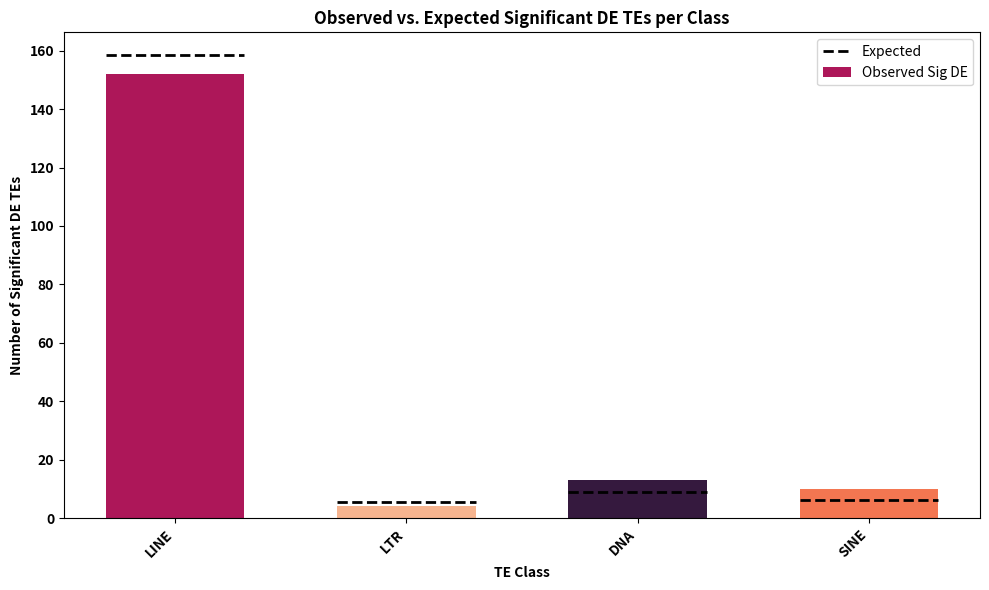

This figure's Python source:
# Title: TE class plots
# [redacted]
import matplotlib.pyplot as plt
import seaborn as sns
from scipy.stats import hypergeom
import pandas as pd
import numpy as np

# Data
te_classes = ['LINE', 'LTR', 'DNA', 'SINE']
sig_de_counts = np.array([152, 4, 13, 10])  # temp, Significantly differentially expressed counts # countsASM temp 1249, 125, 94, 66
non_sig_de_counts = np.array([92636, 3213, 5320, 3528])  # Non-significant DE counts gender + group
# non_sig_de_counts = np.array([207395, 13228, 17427, 14428])  for temp+gender+group

# Calculate total counts
total_sig_de = sum(sig_de_counts)  # Total sig DE across all TEs
total_non_sig_de = sum(non_sig_de_counts)  # Total non-sig DE across all TEs
total_tes = total_sig_de + total_non_sig_de  # Total TEs

# Expected counts assuming equal probability
total_te_counts = sig_de_counts + non_sig_de_counts  # Total TE counts per class
expected_sig_counts = total_te_counts * (total_sig_de / total_tes)  # Expected sig DEs per class

# Perform enrichment test (hypergeometric)
p_values = []
for i, te_class in enumerate(te_classes):
    observed = sig_de_counts[i]
    expected = expected_sig_counts[i]
    total_in_class = total_te_counts[i]

    # Hypergeometric test: is sig DE count higher than expected?
    p_val = hypergeom.sf(observed - 1, total_tes, total_sig_de, total_in_class)
    p_values.append(p_val)

# Print p-values to console
print("\n### P-values for Each TE Class ###")
for te_class, p_val in zip(te_classes, p_values):
    print(f"{te_class}: p = {p_val:.4e}")

# Save p-values to CSV
p_value_df = pd.DataFrame({'TE Class': te_classes, 'Observed Sig DE': sig_de_counts,
                           'Expected Sig DE': expected_sig_counts, 'p-value': p_values})
p_value_df.to_csv("teclass_individual_hypergeom_p_values.csv", index=False)

# Define color palette
flare_palette = sns.color_palette("rocket")
element_colors = {"DNA": flare_palette[0], "LINE": flare_palette[2], "SINE": flare_palette[4], "LTR": flare_palette[5]}

# Create plot
fig, ax = plt.subplots(figsize=(10, 6))

x = np.arange(len(te_classes))
bar_width = 0.6

# Plot observed sig DE counts
bars = ax.bar(x, sig_de_counts, bar_width, label='Observed Sig DE', color=[element_colors[te] for te in te_classes])

# Plot expected sig DE counts as horizontal lines
for i, (expected, obs) in enumerate(zip(expected_sig_counts, sig_de_counts)):
    ax.hlines(expected, x[i] - bar_width / 2, x[i] + bar_width / 2, color='black', linewidth=2, linestyle='dashed', label="Expected" if i == 0 else "")

# Set labels and title
ax.set_xticks(x)
ax.set_xticklabels(te_classes, rotation=45, ha='right', fontweight='bold')
ax.set_xlabel("TE Class", fontweight='bold')
ax.set_ylabel("Number of Significant DE TEs", fontweight='bold')
ax.set_title("Observed vs. Expected Significant DE TEs per Class", fontweight='bold')

# Set the ticks fontweight
plt.xticks(fontweight='bold')
plt.yticks(fontweight='bold')

# Define significance thresholds and symbols
significance_levels = [(0.001, "***"), (0.01, "**"), (0.05, "*")]

# Add significance stars above bars
y_offset = max(sig_de_counts) * 0.05  # Space above bars for stars
for i, p_val in enumerate(p_values):
    star_label = next((s for p, s in significance_levels if p_val < p), "")
    if star_label:
        ax.text(x[i], sig_de_counts[i] + y_offset, star_label, ha='center', va='bottom', fontsize=14, fontweight='bold', color='black')

# Add legend
ax.legend()

# Adjust layout
plt.tight_layout()

# Save and show plot
plt.savefig('teclass_individual_hypergeom_enrichment_gender+group.png', dpi=600)
plt.show()
